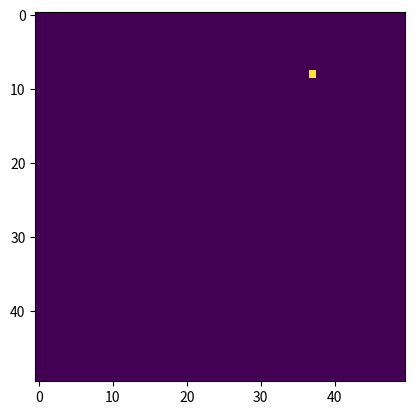

Write the Python code that produced this figure. (Note: this script raises an exception after producing the figure.)
"""
Example 7.4 first algorithim for labeling
"""

import numpy as np
import matplotlib.pyplot as plt
# import matplotlib.image as mpimg
import random

SEED = random.seed(1)

# rules for labeling


def search_neighbours(array, pos_array):
    print(pos_array)
    origin = pos_array[0]
    n = pos_array[1]
    s = pos_array[2]
    w = pos_array[3]
    e = pos_array[4]
    # 0 is falsy
    if not (array[np.split(n, 2)] and array[np.split(s, 2)] and array[np.split(w, 2)] and array[np.split(e, 2)]):
        # TODO add cluster count
        assign_clusters(origin)

    if array[np.split(n, 2)] and not (array[np.split(s, 2)] and array[np.split(w, 2)] and array[np.split(e, 2)]):
        # TODO add cluster count
        assign_clusters(origin)

    elif array[np.split(n, 2)] and not (array[np.split(s, 2)] and array[np.split(w, 2)] and array[np.split(e, 2)]):
        # TODO add custer number
        assign_clusters(origin)

    elif not array[np.split(n, 2)] and array[np.split(s, 2)] and not (array[np.split(w, 2)] and array[np.split(e, 2)]):
        # TODO add custer number
        assign_clusters(origin)

    elif not (array[np.split(n, 2)] and array[np.split(s, 2)] and array[np.split(w, 2)]) and not array[np.split(e, 2)]:
        # TODO add custer number
        assign_clusters(origin)

    return 0


def assign_clusters(array, loc):
    return 0


def bridge_clusters(array, loc):
    return 0

# obtain random pos in lattice


def rand_pos():
    origin = np.empty(2)
    n, s, w, e = np.empty(2), np.empty(2), np.empty(2), np.empty(2)

    pos_x = random.randint(0, 50)
    pos_y = random.randint(0, 50)
    
    origin[0] = pos_x
    origin[1] = pos_y
    
    n[0] = pos_x
    n[1] = pos_y + 1
    
    s[0] = pos_x
    s[1] = pos_y - 1
    
    w[0] = pos_x - 1
    w[1] = pos_y
    
    e[0] = pos_x + 1
    e[1] = pos_x
    
    return np.array([origin.astype(int), n.astype(int), s.astype(int), w.astype(int), e.astype(int)])


if __name__ == "__main__":
    lattice = np.zeros((50, 50))
    lattice[8][37] = 1
    plt.imshow(lattice)

    pos = rand_pos()
    print(pos)
    neighbour_clusters = search_neighbours(lattice, pos)
